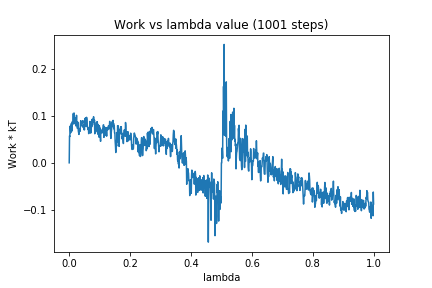

Source data for this figure (header and first rows):
0, 0.0
1, 0.05768
2, 0.05635
3, 0.07855
4, 0.07299
5, 0.06445
6, 0.06982
7, 0.08405
8, 0.07085
9, 0.06803
10, 0.08802
11, 0.08592
12, 0.08786
13, 0.1056
14, 0.1047
15, 0.08306
16, 0.1067
17, 0.09098
18, 0.09319
19, 0.09234
20, 0.09645
21, 0.09534
22, 0.07911
23, 0.08675
24, 0.1018
25, 0.08083
26, 0.08775
27, 0.07375
28, 0.08731
29, 0.0759
30, 0.06797
31, 0.06461
32, 0.06079
33, 0.07362
34, 0.0694
35, 0.07061
36, 0.06758
37, 0.08404
38, 0.09029
39, 0.07878
40, 0.08494
41, 0.08697
42, 0.08387
43, 0.08768
44, 0.08667
45, 0.09029
46, 0.07577
47, 0.0808
48, 0.07114
49, 0.07645
50, 0.07058
51, 0.08113
52, 0.0953
53, 0.09177
54, 0.08661
55, 0.09644
56, 0.07771
57, 0.09748
58, 0.0931
59, 0.08134
60, 0.0772
... 940 more rows
